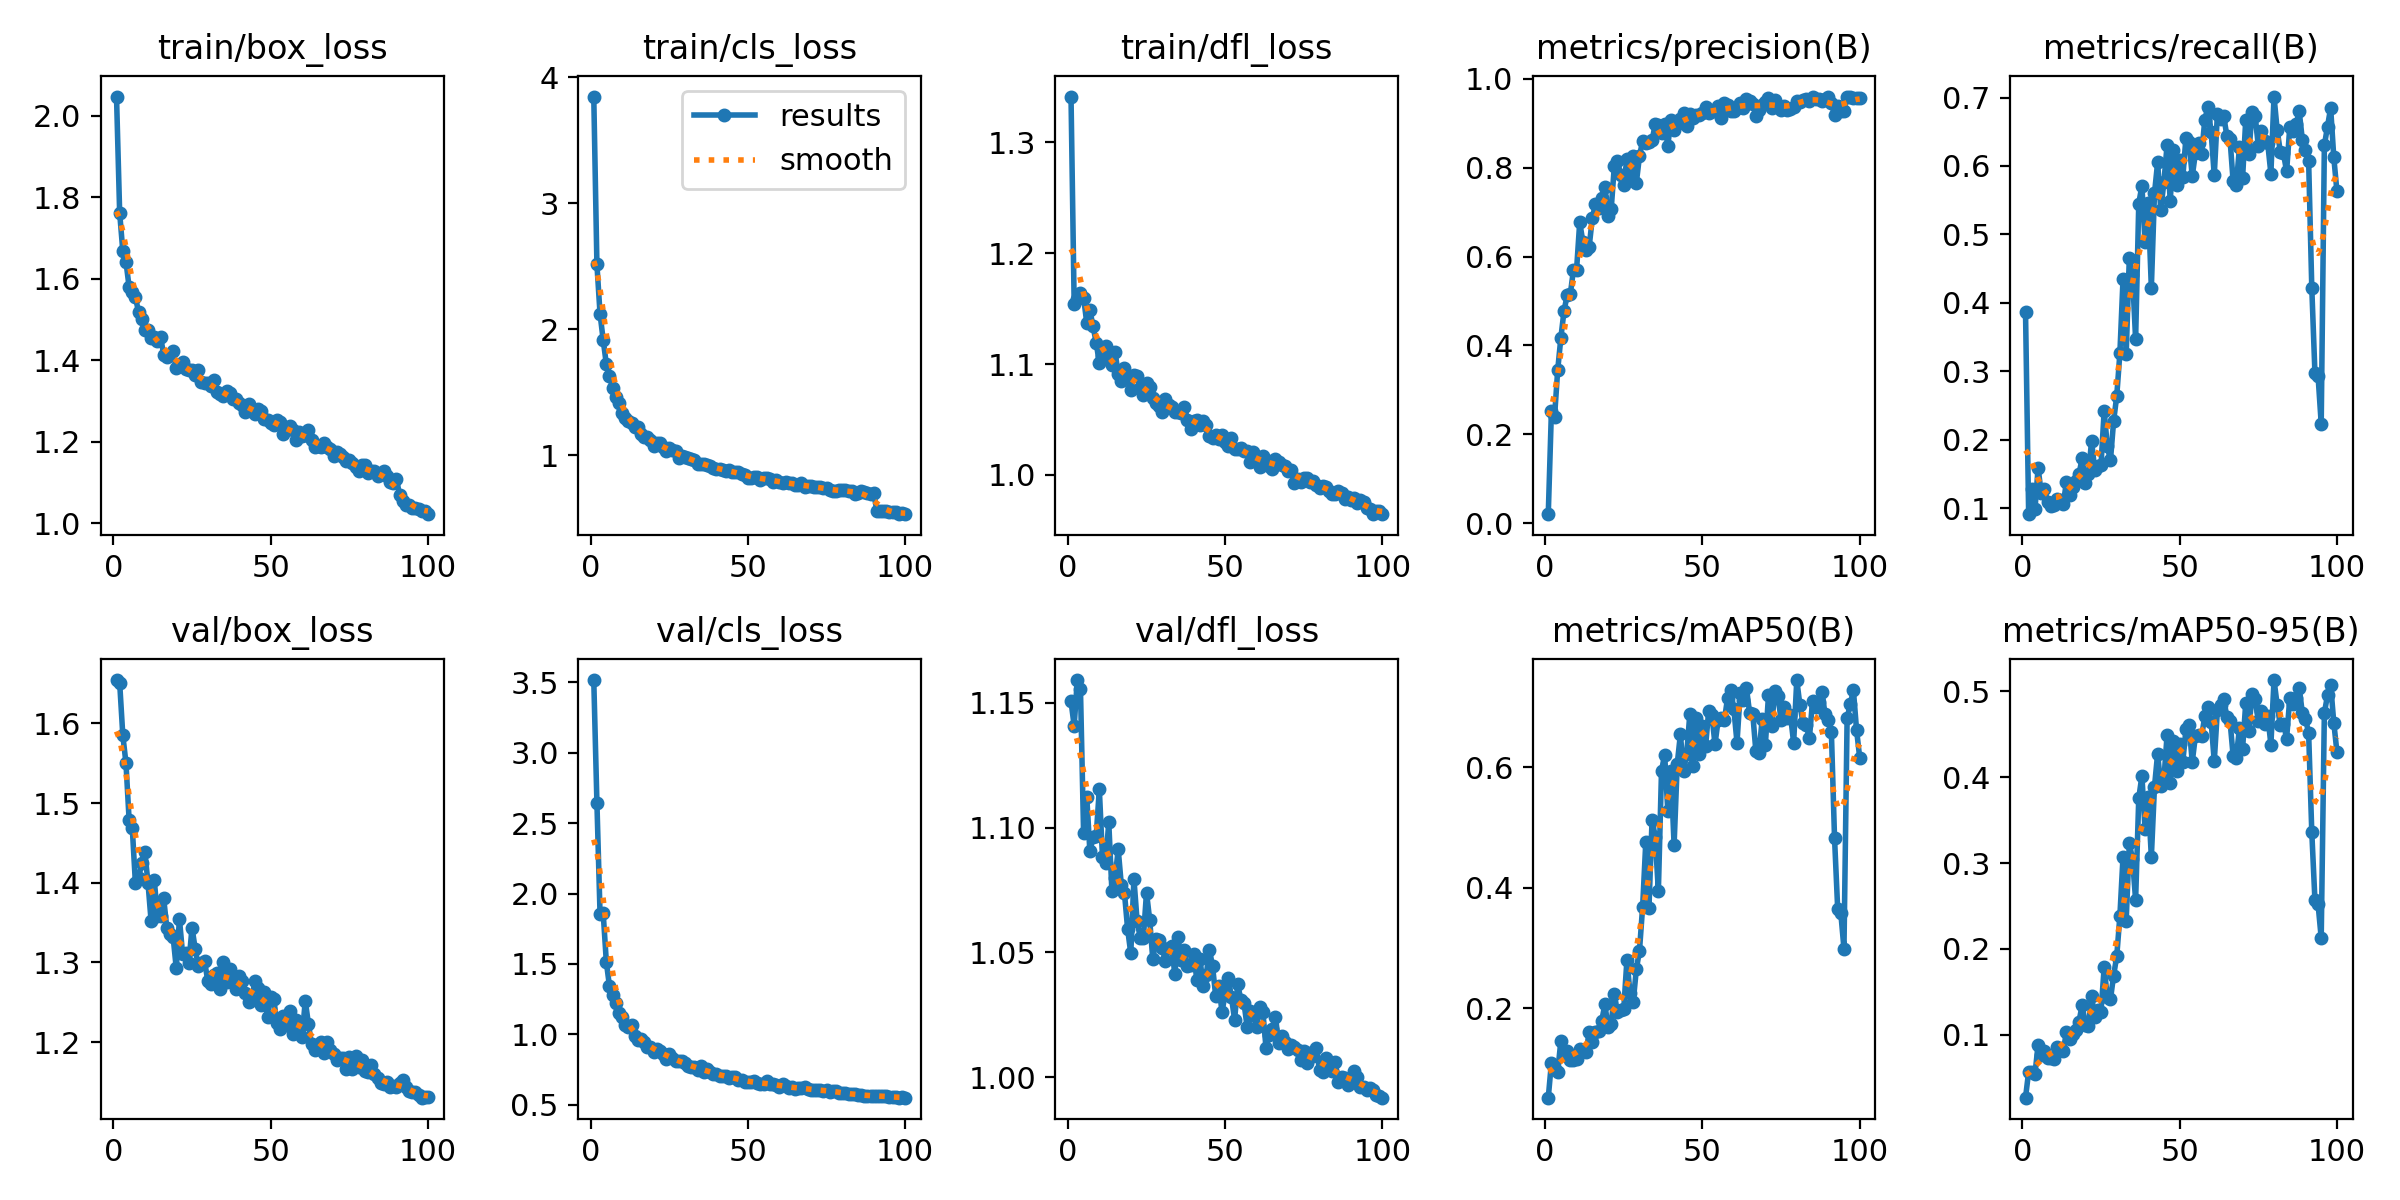

Data behind this chart, as committed beside it:
epoch, time, train/box_loss, train/cls_loss, train/dfl_loss, metrics/precision(B), metrics/recall(B), metrics/mAP50(B), metrics/mAP50-95(B), val/box_loss, val/cls_loss, val/dfl_loss, lr/pg0, lr/pg1, lr/pg2
1, 134.6, 2.047, 3.849, 1.341, 0.02013, 0.3873, 0.05106, 0.02646, 1.654, 3.515, 1.151, 0.0002194, 0.0002194, 0.0002194
2, 266.5, 1.762, 2.516, 1.154, 0.2522, 0.09124, 0.1091, 0.05682, 1.651, 2.646, 1.141, 0.0004373, 0.0004373, 0.0004373
3, 449.3, 1.668, 2.122, 1.158, 0.2398, 0.1285, 0.09945, 0.05641, 1.585, 1.852, 1.159, 0.0006509, 0.0006509, 0.0006509
4, 667.4, 1.642, 1.915, 1.164, 0.3445, 0.09822, 0.09377, 0.05371, 1.55, 1.86, 1.156, 0.0006472, 0.0006472, 0.0006472
5, 894.5, 1.58, 1.723, 1.16, 0.4169, 0.1586, 0.1454, 0.08839, 1.479, 1.514, 1.098, 0.0006406, 0.0006406, 0.0006406
6, 1115, 1.567, 1.629, 1.137, 0.4771, 0.1223, 0.1228, 0.07659, 1.469, 1.341, 1.112, 0.000634, 0.000634, 0.000634
7, 1399, 1.556, 1.537, 1.148, 0.513, 0.1286, 0.1284, 0.08083, 1.4, 1.283, 1.09, 0.0006274, 0.0006274, 0.0006274
8, 1687, 1.518, 1.461, 1.134, 0.5148, 0.1095, 0.1144, 0.07271, 1.405, 1.224, 1.096, 0.0006208, 0.0006208, 0.0006208
9, 1931, 1.502, 1.414, 1.119, 0.5697, 0.1026, 0.1142, 0.07314, 1.424, 1.152, 1.097, 0.0006142, 0.0006142, 0.0006142
10, 2197, 1.473, 1.339, 1.101, 0.5707, 0.105, 0.1148, 0.07177, 1.438, 1.125, 1.115, 0.0006076, 0.0006076, 0.0006076
11, 2455, 1.474, 1.292, 1.107, 0.6776, 0.1129, 0.1322, 0.08537, 1.4, 1.069, 1.088, 0.000601, 0.000601, 0.000601
12, 2686, 1.453, 1.274, 1.116, 0.6329, 0.1127, 0.13, 0.08352, 1.352, 1.054, 1.086, 0.0005944, 0.0005944, 0.0005944
13, 2931, 1.458, 1.257, 1.103, 0.6147, 0.1061, 0.1266, 0.0803, 1.404, 1.065, 1.102, 0.0005878, 0.0005878, 0.0005878
14, 3179, 1.447, 1.227, 1.099, 0.6217, 0.1383, 0.1601, 0.1035, 1.358, 0.987, 1.075, 0.0005812, 0.0005812, 0.0005812
15, 3441, 1.457, 1.221, 1.111, 0.6868, 0.1186, 0.1434, 0.09472, 1.358, 0.9591, 1.08, 0.0005746, 0.0005746, 0.0005746
16, 3689, 1.413, 1.17, 1.091, 0.718, 0.1315, 0.1608, 0.1008, 1.38, 0.9705, 1.091, 0.000568, 0.000568, 0.000568
17, 3938, 1.409, 1.142, 1.084, 0.709, 0.14, 0.1618, 0.1052, 1.343, 0.9429, 1.077, 0.0005613, 0.0005613, 0.0005613
18, 4178, 1.413, 1.144, 1.096, 0.731, 0.1496, 0.179, 0.1149, 1.336, 0.9132, 1.074, 0.0005547, 0.0005547, 0.0005547
19, 4414, 1.421, 1.122, 1.09, 0.7569, 0.1732, 0.2059, 0.1346, 1.332, 0.912, 1.059, 0.0005481, 0.0005481, 0.0005481
20, 4700, 1.38, 1.072, 1.077, 0.6918, 0.1366, 0.168, 0.1115, 1.293, 0.8782, 1.05, 0.0005415, 0.0005415, 0.0005415
21, 4986, 1.385, 1.098, 1.09, 0.7065, 0.1492, 0.1735, 0.1097, 1.355, 0.8962, 1.079, 0.0005349, 0.0005349, 0.0005349
22, 5297, 1.396, 1.096, 1.089, 0.8038, 0.1983, 0.2231, 0.1452, 1.311, 0.8859, 1.063, 0.0005283, 0.0005283, 0.0005283
23, 5584, 1.379, 1.066, 1.078, 0.8153, 0.1563, 0.1929, 0.1205, 1.312, 0.8622, 1.056, 0.0005217, 0.0005217, 0.0005217
24, 5855, 1.375, 1.035, 1.072, 0.7845, 0.1616, 0.1968, 0.1293, 1.299, 0.823, 1.056, 0.0005151, 0.0005151, 0.0005151
25, 6165, 1.376, 1.054, 1.083, 0.7618, 0.1633, 0.1988, 0.1269, 1.344, 0.8581, 1.074, 0.0005085, 0.0005085, 0.0005085
26, 6451, 1.364, 1.041, 1.079, 0.8207, 0.242, 0.2794, 0.1783, 1.317, 0.8317, 1.063, 0.0005019, 0.0005019, 0.0005019
27, 6705, 1.375, 1.032, 1.07, 0.7799, 0.1903, 0.2244, 0.144, 1.295, 0.8148, 1.047, 0.0004953, 0.0004953, 0.0004953
28, 6981, 1.346, 0.9799, 1.065, 0.8266, 0.1698, 0.2104, 0.1411, 1.3, 0.811, 1.055, 0.0004887, 0.0004887, 0.0004887
29, 7232, 1.344, 0.9971, 1.062, 0.7662, 0.2269, 0.2642, 0.1688, 1.301, 0.8112, 1.055, 0.0004821, 0.0004821, 0.0004821
30, 7536, 1.343, 0.9847, 1.057, 0.8266, 0.264, 0.2954, 0.1913, 1.277, 0.7949, 1.052, 0.0004755, 0.0004755, 0.0004755
31, 7840, 1.336, 0.9815, 1.068, 0.8606, 0.3265, 0.3684, 0.2384, 1.273, 0.7763, 1.046, 0.0004689, 0.0004689, 0.0004689
32, 8160, 1.35, 0.9728, 1.063, 0.8568, 0.4347, 0.4753, 0.3075, 1.285, 0.77, 1.052, 0.0004623, 0.0004623, 0.0004623
33, 8476, 1.322, 0.9621, 1.061, 0.8578, 0.3248, 0.3658, 0.2328, 1.287, 0.7716, 1.053, 0.0004557, 0.0004557, 0.0004557
34, 8762, 1.317, 0.9305, 1.057, 0.8618, 0.466, 0.5129, 0.323, 1.266, 0.7458, 1.041, 0.0004491, 0.0004491, 0.0004491
35, 9044, 1.312, 0.9339, 1.056, 0.8978, 0.4412, 0.4839, 0.3047, 1.3, 0.7749, 1.056, 0.0004425, 0.0004425, 0.0004425
36, 9298, 1.324, 0.9331, 1.056, 0.8966, 0.3468, 0.3942, 0.2571, 1.276, 0.736, 1.047, 0.0004359, 0.0004359, 0.0004359
37, 9586, 1.319, 0.9228, 1.061, 0.878, 0.5452, 0.5941, 0.3756, 1.291, 0.7558, 1.051, 0.0004293, 0.0004293, 0.0004293
38, 9863, 1.303, 0.9118, 1.05, 0.8994, 0.5711, 0.6206, 0.4016, 1.282, 0.734, 1.045, 0.0004227, 0.0004227, 0.0004227
39, 10138, 1.304, 0.9021, 1.042, 0.8499, 0.4888, 0.5277, 0.3396, 1.266, 0.716, 1.045, 0.0004161, 0.0004161, 0.0004161
40, 10403, 1.294, 0.8944, 1.048, 0.9079, 0.5456, 0.5929, 0.3766, 1.283, 0.7221, 1.049, 0.0004095, 0.0004095, 0.0004095
41, 10693, 1.29, 0.8891, 1.05, 0.886, 0.422, 0.4708, 0.3071, 1.277, 0.7064, 1.039, 0.0004029, 0.0004029, 0.0004029
42, 10998, 1.272, 0.8832, 1.045, 0.8983, 0.5602, 0.6055, 0.389, 1.261, 0.7058, 1.047, 0.0003963, 0.0003963, 0.0003963
43, 11270, 1.293, 0.8762, 1.048, 0.9097, 0.6053, 0.6543, 0.4277, 1.251, 0.7034, 1.036, 0.0003897, 0.0003897, 0.0003897
44, 11520, 1.281, 0.8824, 1.045, 0.9244, 0.5355, 0.5944, 0.3893, 1.253, 0.694, 1.041, 0.0003831, 0.0003831, 0.0003831
45, 11807, 1.268, 0.8691, 1.035, 0.894, 0.5769, 0.6214, 0.3977, 1.276, 0.701, 1.051, 0.0003765, 0.0003765, 0.0003765
46, 12078, 1.281, 0.8709, 1.033, 0.9206, 0.6302, 0.6884, 0.4491, 1.267, 0.6948, 1.044, 0.0003699, 0.0003699, 0.0003699
47, 12339, 1.276, 0.8675, 1.036, 0.9116, 0.5491, 0.6028, 0.3934, 1.246, 0.6755, 1.032, 0.0003632, 0.0003632, 0.0003632
48, 12623, 1.256, 0.8505, 1.032, 0.9183, 0.6229, 0.6815, 0.4427, 1.263, 0.6741, 1.037, 0.0003566, 0.0003566, 0.0003566
49, 12907, 1.253, 0.8443, 1.036, 0.9192, 0.5722, 0.6226, 0.407, 1.231, 0.6648, 1.026, 0.00035, 0.00035, 0.00035
50, 13184, 1.246, 0.8218, 1.029, 0.9237, 0.6094, 0.6686, 0.4386, 1.256, 0.6654, 1.033, 0.0003434, 0.0003434, 0.0003434
51, 13469, 1.242, 0.8226, 1.026, 0.9376, 0.5833, 0.6345, 0.4178, 1.254, 0.6643, 1.04, 0.0003368, 0.0003368, 0.0003368
52, 13786, 1.252, 0.8269, 1.034, 0.9237, 0.6412, 0.694, 0.4558, 1.223, 0.6676, 1.032, 0.0003302, 0.0003302, 0.0003302
53, 14046, 1.248, 0.8245, 1.023, 0.9287, 0.6351, 0.6869, 0.4607, 1.217, 0.6523, 1.023, 0.0003236, 0.0003236, 0.0003236
54, 14333, 1.219, 0.8029, 1.023, 0.9267, 0.5851, 0.6382, 0.4178, 1.233, 0.6485, 1.037, 0.000317, 0.000317, 0.000317
55, 14638, 1.233, 0.82, 1.025, 0.9387, 0.6184, 0.6781, 0.4479, 1.222, 0.6491, 1.031, 0.0003104, 0.0003104, 0.0003104
56, 14926, 1.237, 0.8185, 1.021, 0.9125, 0.6339, 0.6824, 0.4494, 1.24, 0.668, 1.03, 0.0003038, 0.0003038, 0.0003038
57, 15198, 1.227, 0.8102, 1.021, 0.9449, 0.6182, 0.6784, 0.4479, 1.211, 0.6463, 1.02, 0.0002972, 0.0002972, 0.0002972
58, 15476, 1.203, 0.7878, 1.011, 0.9403, 0.6678, 0.7151, 0.4718, 1.228, 0.6486, 1.026, 0.0002906, 0.0002906, 0.0002906
59, 15765, 1.224, 0.8015, 1.021, 0.9285, 0.6867, 0.728, 0.4823, 1.216, 0.6407, 1.025, 0.000284, 0.000284, 0.000284
60, 16038, 1.213, 0.7843, 1.015, 0.9284, 0.6495, 0.6963, 0.4649, 1.206, 0.6264, 1.02, 0.0002774, 0.0002774, 0.0002774
... 40 more rows
